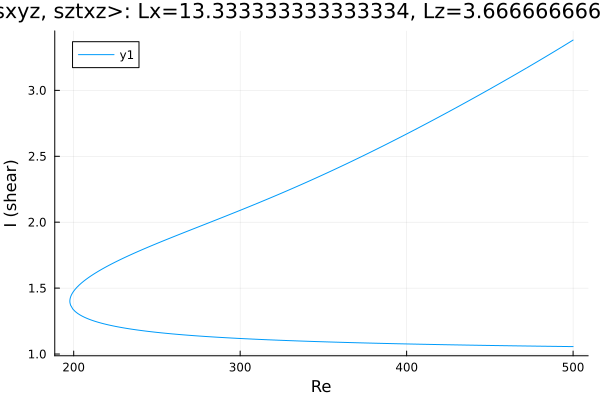

Data behind this chart, as committed beside it:
Re, shear
500.0, 3.381
499, 3.374
497.6, 3.363
496.2, 3.352
494.8, 3.341
493.4, 3.33
492, 3.319
490.6, 3.308
489.1, 3.298
487.7, 3.287
486.3, 3.276
484.9, 3.265
483.5, 3.255
482.1, 3.244
480.7, 3.233
479.2, 3.223
477.8, 3.212
476.4, 3.202
475, 3.191
473.6, 3.181
472.2, 3.17
470.8, 3.16
469.3, 3.15
467.9, 3.139
466.5, 3.129
465.1, 3.119
463.7, 3.108
462.3, 3.098
460.9, 3.088
459.4, 3.078
458, 3.067
456.6, 3.057
455.2, 3.047
453.8, 3.037
452.4, 3.027
451, 3.017
449.5, 3.007
448.1, 2.997
446.7, 2.987
445.3, 2.977
443.9, 2.967
442.5, 2.957
441.1, 2.947
439.6, 2.937
438.2, 2.927
436.8, 2.917
435.4, 2.907
434, 2.898
432.6, 2.888
431.2, 2.878
429.7, 2.868
428.3, 2.859
426.9, 2.849
425.5, 2.839
424.1, 2.83
422.7, 2.82
421.3, 2.81
419.8, 2.801
418.4, 2.791
417, 2.782
... 436 more rows
